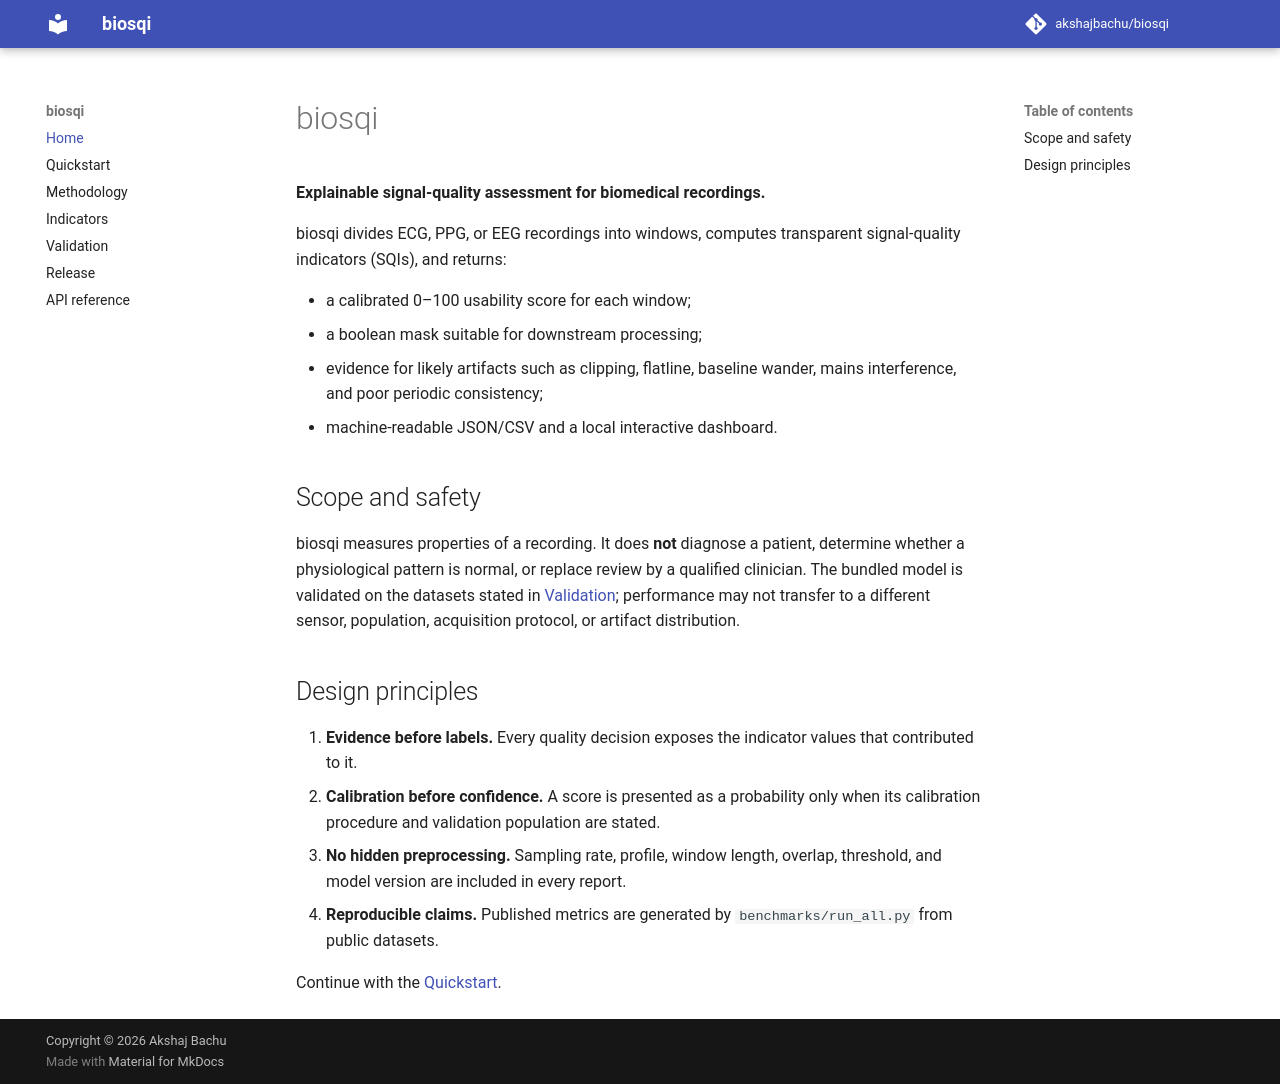

repository: akshajbachu/biosqi · page: index.html · generator: mkdocs

# biosqi

**Explainable signal-quality assessment for biomedical recordings.**

biosqi divides ECG, PPG, or EEG recordings into windows, computes transparent
signal-quality indicators (SQIs), and returns:

- a calibrated 0–100 usability score for each window;
- a boolean mask suitable for downstream processing;
- evidence for likely artifacts such as clipping, flatline, baseline wander,
  mains interference, and poor periodic consistency;
- machine-readable JSON/CSV and a local interactive dashboard.

## Scope and safety

biosqi measures properties of a recording. It does **not** diagnose a patient,
determine whether a physiological pattern is normal, or replace review by a
qualified clinician. The bundled model is validated on the datasets stated in
[Validation](validation.md); performance may not transfer to a different
sensor, population, acquisition protocol, or artifact distribution.

## Design principles

1. **Evidence before labels.** Every quality decision exposes the indicator
   values that contributed to it.
2. **Calibration before confidence.** A score is presented as a probability
   only when its calibration procedure and validation population are stated.
3. **No hidden preprocessing.** Sampling rate, profile, window length,
   overlap, threshold, and model version are included in every report.
4. **Reproducible claims.** Published metrics are generated by
   `benchmarks/run_all.py` from public datasets.

Continue with the [Quickstart](quickstart.md).
